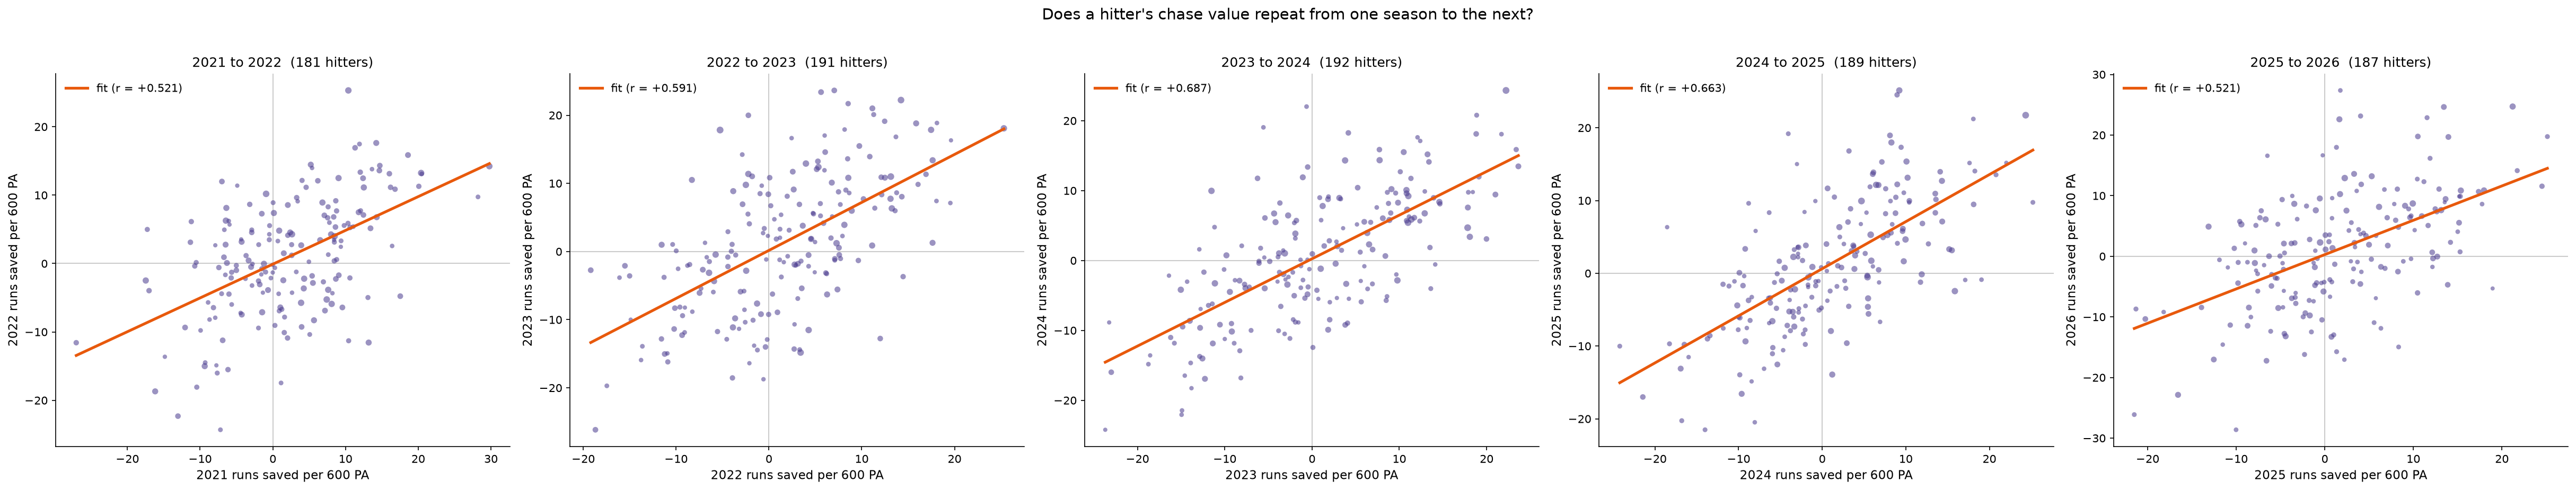

The data file committed next to this chart (first rows):
first_season, second_season, hitters, value_correlation, value_spearman, value_projected_two_seasons, chase_rate_correlation
2021, 2022, 181, 0.5211, 0.4844, 0.6851, 0.8491
2022, 2023, 191, 0.5913, 0.5907, 0.7431, 0.845
2023, 2024, 192, 0.6874, 0.662, 0.8147, 0.8615
2024, 2025, 189, 0.6626, 0.6778, 0.797, 0.8382
2025, 2026, 187, 0.5205, 0.5041, 0.6847, 0.8356
